Run: headless pygame with SDL's dummy video driver; simulated clock (each Clock.tick advances the game by its frame time, no real sleeping); random seed 0; keys injected as events and as key.get_pressed() state; no mouse input.
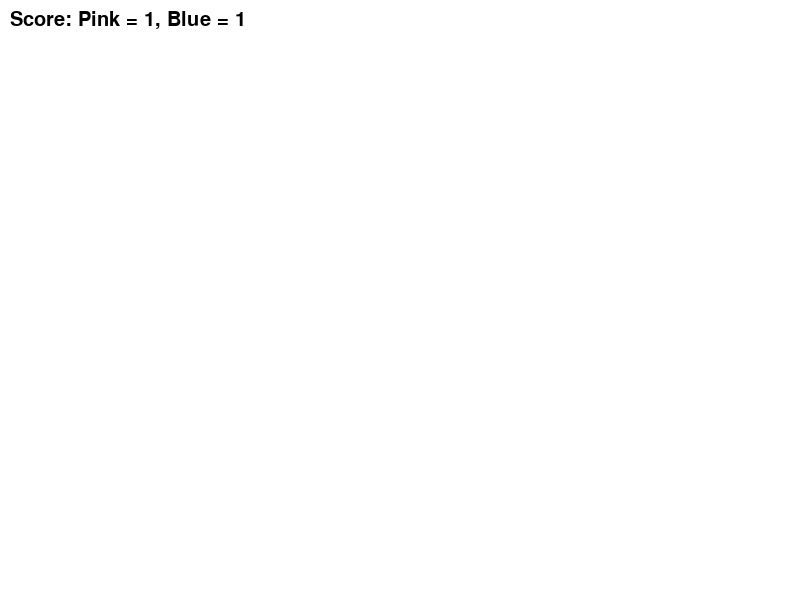
Frame 1 of 4 · flips 1–60 · no input
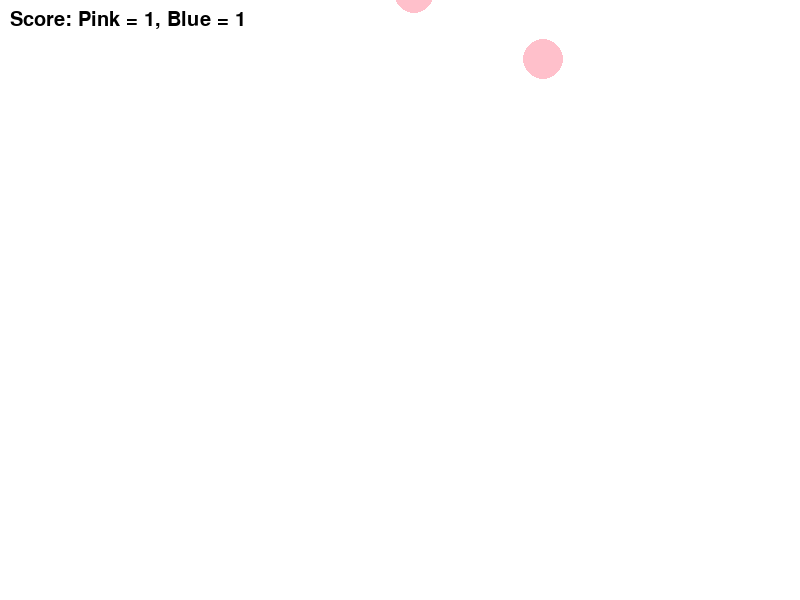
Frame 2 of 4 · flips 61–180 · tapped SPACE, RETURN · held RIGHT (→), D
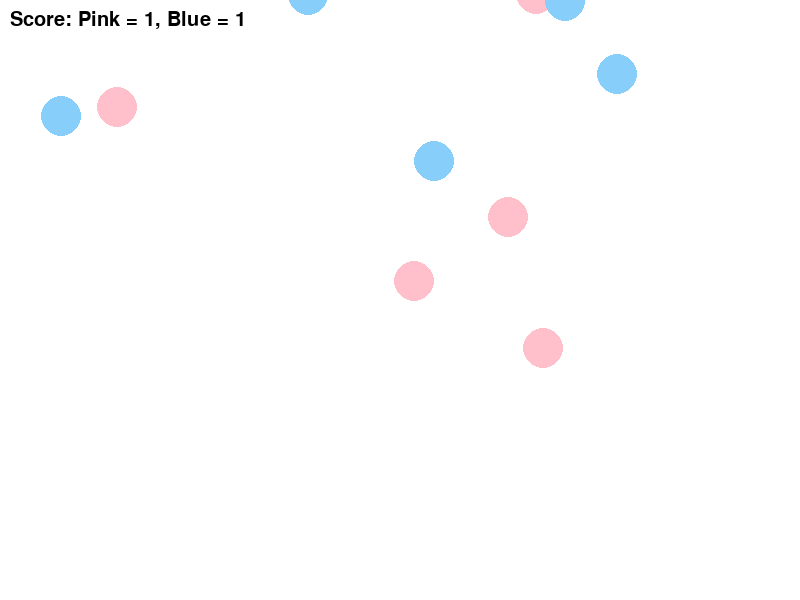
Frame 3 of 4 · flips 181–300 · held DOWN (↓), S
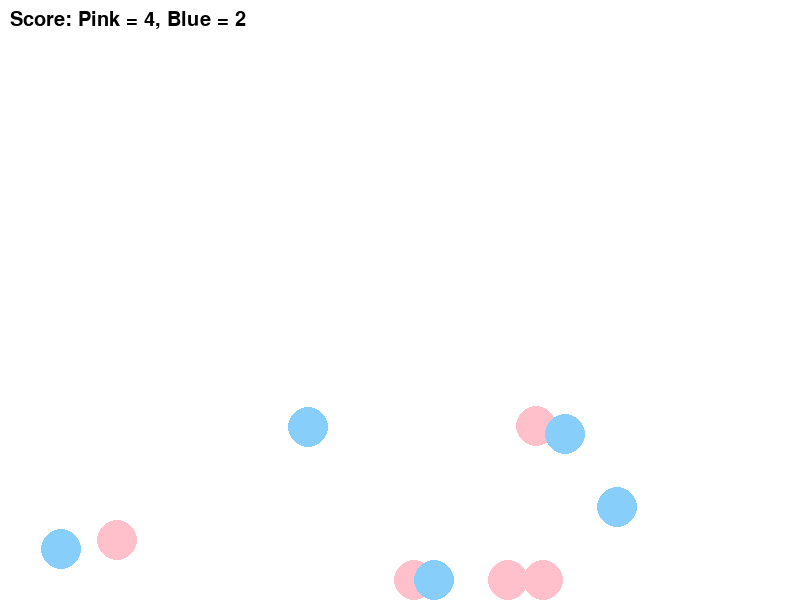
Frame 4 of 4 · flips 301–420 · held LEFT (←), A, UP (↑), W

The pygame program that drew these frames:

#PenQuins

import sys
sys.path.append('/Library/Frameworks/Python.framework/Versions/3.10/lib/python3.10/site-packages')
import pygame
import random
import math

# initialize Pygame
pygame.init()

# set up the window display
WIDTH, HEIGHT = 800, 600
display = pygame.display.set_mode((WIDTH, HEIGHT))
pygame.display.set_caption("Ball Drop Game")

# set up colors
PINK = (255, 192, 203)
BLUE = (135, 206, 250)
WHITE = (255, 255, 255)

# set up fonts
FONT = pygame.font.SysFont("Arial", 30)

# set up variables
GRAVITY = 0.01
BALL_SIZE = 20
BALL_COUNT = 10
SCORE_PINK = 0
SCORE_BLUE = 0


# define Ball class
class Ball:
    def __init__(self, x, y, color):
        self.x = x
        self.y = y
        self.color = color
        self.velocity = 0
        self.scored = False

    def update(self):
        self.velocity += GRAVITY
        self.y += self.velocity
        if self.y >= HEIGHT - BALL_SIZE:
            self.y = HEIGHT - BALL_SIZE
            self.velocity = 0

    def draw(self):
        pygame.draw.circle(display, self.color, (int(self.x), int(self.y)), BALL_SIZE)

    def bounce(self):
        self.velocity = -self.velocity

    def stop(self):
        self.velocity = 0

    def is_colliding(self, other):
        distance = math.sqrt((self.x - other.x) ** 2 + (self.y - other.y) ** 2)
        return distance <= BALL_SIZE * 2

    def score(self):
        if not self.scored:
            self.scored = True
            if self.color == PINK:
                global SCORE_PINK
                SCORE_PINK += 1
            else:
                global SCORE_BLUE
                SCORE_BLUE += 1


# create balls
balls = []
for i in range(BALL_COUNT):
    x = random.randint(BALL_SIZE, WIDTH - BALL_SIZE)
    y = random.randint(-HEIGHT, -BALL_SIZE)
    if i % 2 == 0:
        color = PINK
    else:
        color = BLUE
    ball = Ball(x, y, color)
    balls.append(ball)

# game loop
running = True
while running:
    # handle events
    for event in pygame.event.get():
        if event.type == pygame.QUIT:
            running = False

    # update balls
    for ball in balls:
        ball.update()
        if ball.y == HEIGHT - BALL_SIZE:
            ball.stop()
            ball.score()
        for other in balls:
            if ball != other and ball.is_colliding(other):
                ball.bounce()
                other.bounce()
                ball.score()

    # draw the screen
    display.fill(WHITE)
    for ball in balls:
        ball.draw()
    score_text = FONT.render(f"Score: Pink = {SCORE_PINK}, Blue = {SCORE_BLUE}", True, (0, 0, 0))
    display.blit(score_text, (10, 10))
    pygame.display.update()

# reset the score and quit Pygame
SCORE_PINK = 0
SCORE_BLUE = 0
pygame.quit()
